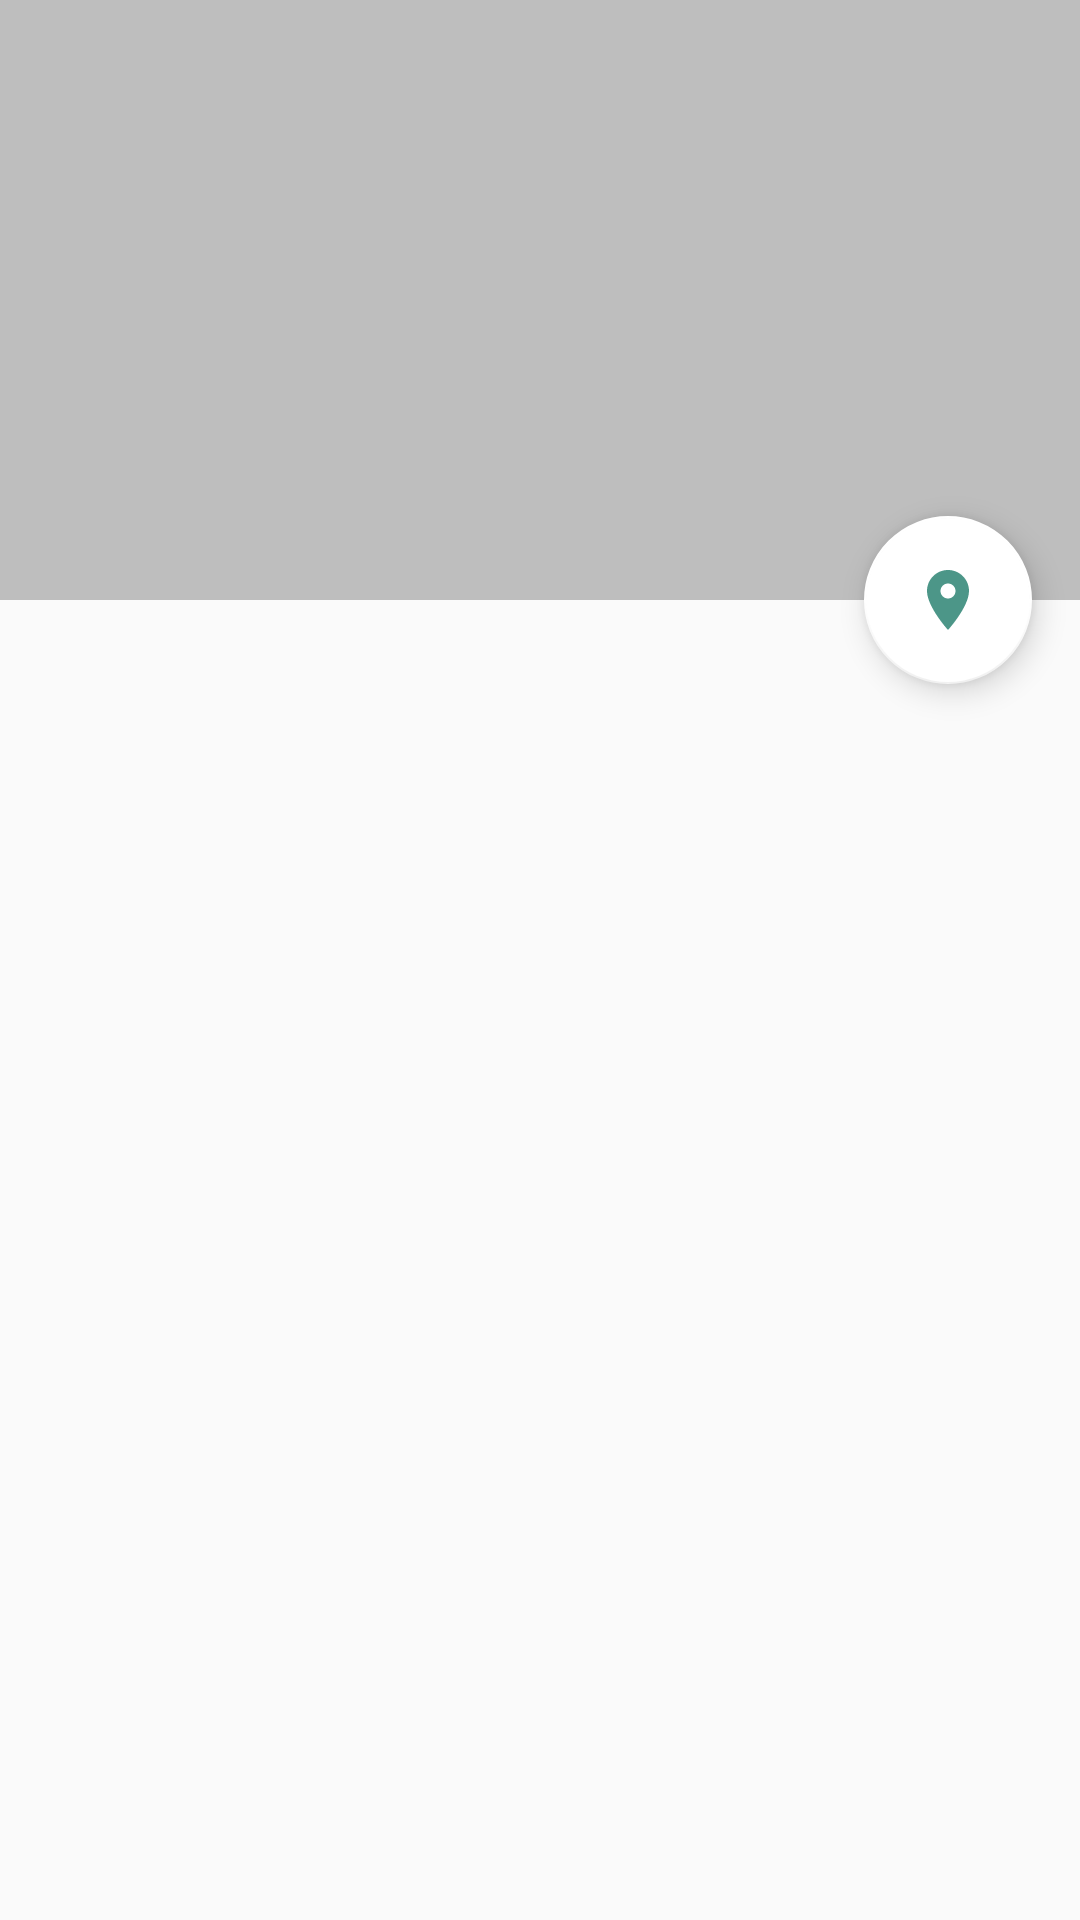

Reconstruct the res/layout file that produces this screen, plus the resources it refers to.
<!-- AndroidManifest.xml: activity theme AppTheme.NoActionBar -->
<!-- res/layout/activity_problem_detail.xml -->
<?xml version="1.0" encoding="utf-8"?>
<android.support.design.widget.CoordinatorLayout xmlns:android="http://schemas.android.com/apk/res/android"
    xmlns:app="http://schemas.android.com/apk/res-auto"
    xmlns:tools="http://schemas.android.com/tools"
    android:layout_width="match_parent"
    android:layout_height="match_parent"
    android:fitsSystemWindows="true"
    tools:context=".ProblemDetailActivity"
    tools:ignore="MergeRootFrame">

    <android.support.design.widget.AppBarLayout
        android:id="@+id/app_bar"
        android:layout_width="match_parent"
        android:layout_height="@dimen/app_bar_height"
        android:fitsSystemWindows="true"
        android:elevation="4dp"
        android:theme="@style/ThemeOverlay.AppCompat.Dark.ActionBar">

        <android.support.design.widget.CollapsingToolbarLayout
            android:id="@+id/toolbar_layout"
            android:layout_width="match_parent"
            android:layout_height="match_parent"
            app:expandedTitleGravity="bottom|center_horizontal"
            android:fitsSystemWindows="true"
            app:contentScrim="?attr/colorPrimary"
            app:layout_scrollFlags="scroll|exitUntilCollapsed"
            app:toolbarId="@+id/toolbar">

            <android.support.v7.widget.Toolbar
                android:id="@+id/detail_toolbar"
                android:layout_width="match_parent"
                android:layout_height="?attr/actionBarSize"
                app:layout_collapseMode="pin"
                app:popupTheme="@style/ThemeOverlay.AppCompat.Light" />

            <android.support.constraint.ConstraintLayout
                android:layout_width="match_parent"
                android:layout_height="match_parent">

                <android.support.v7.widget.AppCompatImageView
                    android:layout_width="70dp"
                    android:layout_height="70dp"
                    android:layout_marginEnd="8dp"
                    android:layout_marginStart="8dp"
                    android:layout_marginTop="32dp"
                    android:src="@mipmap/type0"
                    app:layout_constraintEnd_toEndOf="parent"
                    app:layout_constraintStart_toStartOf="parent"
                    app:layout_constraintTop_toTopOf="parent" />

            </android.support.constraint.ConstraintLayout>



        </android.support.design.widget.CollapsingToolbarLayout>

    </android.support.design.widget.AppBarLayout>

    <android.support.v4.widget.NestedScrollView
        android:id="@+id/problem_detail_container"
        android:layout_width="match_parent"
        android:layout_height="match_parent"
        app:layout_behavior="@string/appbar_scrolling_view_behavior" />

    <android.support.design.widget.FloatingActionButton
        android:id="@+id/fab"
        android:layout_width="wrap_content"
        android:layout_height="wrap_content"
        android:layout_gravity="center_vertical|start"
        android:layout_margin="@dimen/fab_margin"
        app:backgroundTint="@color/cardview_light_background"
        app:layout_anchor="@+id/problem_detail_container"
        app:layout_anchorGravity="top|end"
        app:srcCompat="@drawable/ic_location_on_black_24dp" />

</android.support.design.widget.CoordinatorLayout>
<!-- resources referenced by this layout -->
<resources>
  <dimen name="app_bar_height">200dp</dimen>
  <dimen name="fab_margin">16dp</dimen>
  <!-- drawable ic_location_on_black_24dp (drawable) -->
  <vector android:height="24dp" android:tint="#4C9688"
      android:viewportHeight="24.0" android:viewportWidth="24.0"
      android:width="24dp" xmlns:android="http://schemas.android.com/apk/res/android">
      <path android:fillColor="#FF000000" android:pathData="M12,2C8.13,2 5,5.13 5,9c0,5.25 7,13 7,13s7,-7.75 7,-13c0,-3.87 -3.13,-7 -7,-7zM12,11.5c-1.38,0 -2.5,-1.12 -2.5,-2.5s1.12,-2.5 2.5,-2.5 2.5,1.12 2.5,2.5 -1.12,2.5 -2.5,2.5z"/>
  </vector>
  <style name="AppTheme.NoActionBar">
          <item name="windowActionBar">false</item>
          <item name="windowNoTitle">true</item>
      </style>
</resources>
